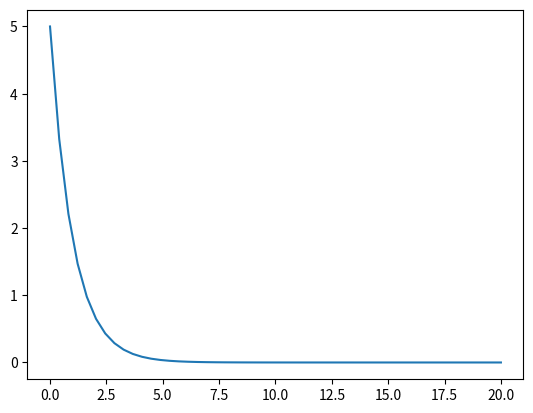

Write Python code to recreate this figure.
import numpy as np
import matplotlib.pyplot as plt
from scipy.integrate import odeint


def model(y, t, k):
    dydt = -k * y
    return dydt


y0 = 5
t = np.linspace(0, 20)

y = odeint(model, y0, t, args=(1,))
plt.plot(t,y)
plt.show()